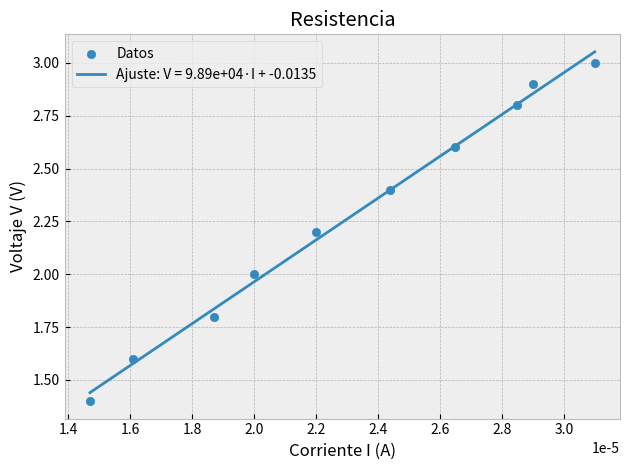
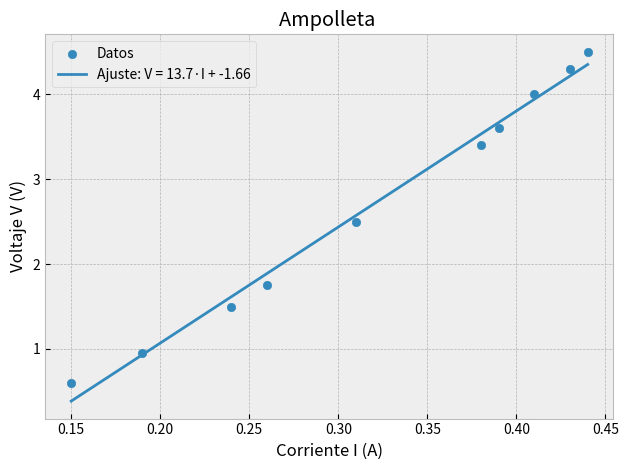
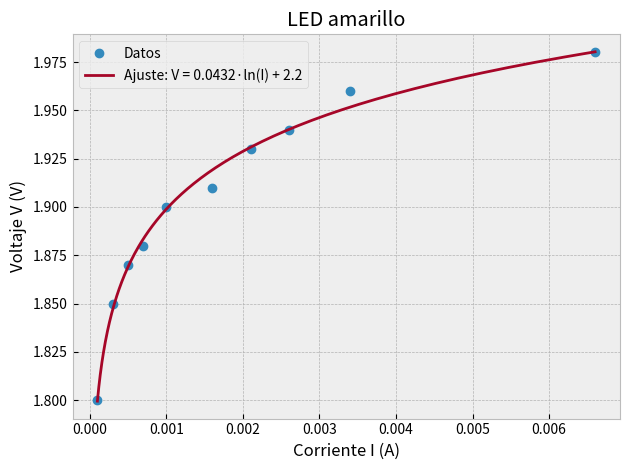
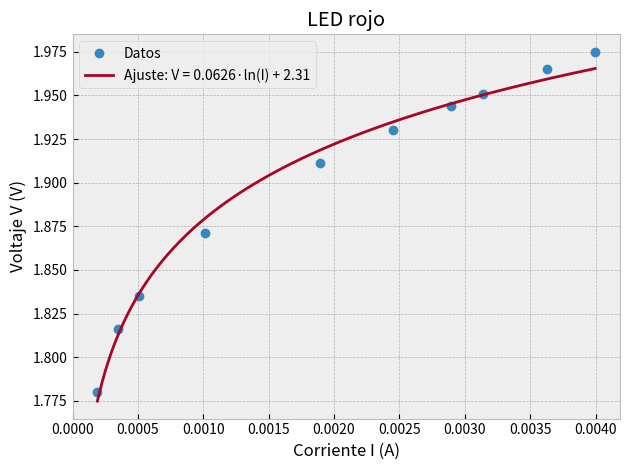
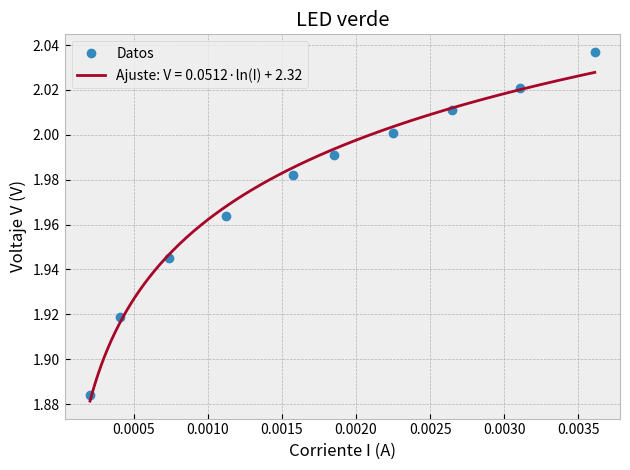

Reproduce these figures in Python, in order.
import numpy as np
import matplotlib.pyplot as plt
plt.style.use('bmh')

def ajuste_lineal_y_grafico(I, V, titulo="V vs I"):
    """
    Ajusta y grafica V = a*I + b para los datos dados.
    Parámetros:
        I: iterable de corrientes (A)
        V: iterable de voltajes (V)
        titulo: (opcional) título del gráfico
    Retorna:
        (a, b): pendiente (Ohm) e intercepto (V)
    """
    I = np.asarray(I, dtype=float)
    V = np.asarray(V, dtype=float)

    # Ajuste: V = a*I + b
    a, b = np.polyfit(I, V, 1)  # a = pendiente (≈ resistencia en ohmios), b = intercepto (V)

    # Para dibujar la recta entre el mínimo y máximo de I
    I_linea = np.linspace(np.min(I), np.max(I), 200)
    V_linea = a * I_linea + b

    # Reporte básico en consola
    print("=== Ajuste lineal V = a*I + b ===")
    print(f"a (pendiente)  = {a:.6g}  [Ohm]")
    print(f"b (intercepto) = {b:.6g}  [V]")

    # Gráfico
    plt.scatter(I, V, label="Datos", zorder=3)
    plt.plot(I_linea, V_linea, label=f"Ajuste: V = {a:.3g}·I + {b:.3g}")
    plt.xlabel("Corriente I (A)")
    plt.ylabel("Voltaje V (V)")
    plt.title(titulo)
    plt.grid(True, zorder=0)
    plt.legend()
    plt.tight_layout()
    plt.show()

    return a, b

def ajuste_log_led(I, V, titulo="LED: V vs I (x log)"):
    """
    Ajuste logarítmico para datos de LED: V = a*ln(I) + b
    - I en amperes (debe ser > 0)
    - V en volts
    Grafica V vs I con curva ajustada.
    Retorna: (a, b, n, Is)
    """
    I = np.asarray(I, dtype=float)
    V = np.asarray(V, dtype=float)

    # Filtrar corrientes no positivas (ln indefinido)
    mask = I > 0
    if np.count_nonzero(mask) < 2:
        raise ValueError("Se requieren al menos 2 corrientes positivas para el ajuste logarítmico.")
    I = I[mask]
    V = V[mask]

    x = np.log(I)  # ln(I)
    a, b = np.polyfit(x, V, 1)  # V ~ a*ln(I) + b

    # Parámetros físicos aproximados
    V_T = 0.02585  # Volts (≈ 25 °C)
    n = a / V_T
    Is = np.exp(-b / a)

    # Curva ajustada para graficar
    I_fit = np.logspace(np.log10(I.min()), np.log10(I.max()), 200)
    V_fit = a * np.log(I_fit) + b

    # Gráfico (x log)
    plt.figure()
    plt.plot(I, V, "o", label="Datos")        # puntos medidos
    plt.plot(I_fit, V_fit, "-", label=f"Ajuste: V = {a:.3g}·ln(I) + {b:.3g}")  # curva log
    plt.xlabel("Corriente I (A)")
    plt.ylabel("Voltaje V (V)")
    plt.title(titulo)
    plt.grid(True)
    plt.legend()
    plt.tight_layout()
    plt.show()

    # Reporte
    print("=== Ajuste LED (V = a·ln(I) + b) ===")
    print(f"a = {a:.6g}  [V]   (≈ n·V_T)")
    print(f"b = {b:.6g}  [V]")
    print(f"n ≈ {n:.3g}   (factor de idealidad, usando V_T≈25.85 mV)")
    print(f"I_s ≈ {Is:.3e}  [A]")

    return a, b, n, Is

if __name__ == "__main__":
    # Resistencia R=100 K\ohm data
    V_resistencia = [2.0, 3.0, 2.9, 2.8, 2.6, 2.4, 2.2, 1.8, 1.6, 1.4]
    I_resistencia = [20e-6, 31e-6, 29e-6, 28.5e-6, 26.5e-6, 24.4e-6, 22e-6, 18.7e-6, 16.1e-6, 14.7e-6]
    
    # Ampolleta data
    V_ampolleta = [3.4, 3.6, 4.0, 4.3, 4.5, 1.75, 0.95, 1.5, 0.6, 2.5]
    I_ampolleta = [0.38, 0.39, 0.41, 0.43, 0.44, 0.26, 0.19, 0.24, 0.15, 0.31]

    # LED amarillo data
    V_led_amarillo = [1.90, 1.80, 1.85, 1.87, 1.88, 1.91, 1.93, 1.94, 1.96, 1.98]
    I_led_amarillo = [1.0e-3, 0.1e-3, 0.3e-3, 0.5e-3, 0.7e-3, 1.6e-3, 2.1e-3, 2.6e-3, 3.4e-3, 6.6e-3]

    # LED rojo data
    V_led_rojo = [1.78, 1.816, 1.835, 1.871, 1.911, 1.930, 1.944, 1.951, 1.965, 1.975]
    I_led_rojo = [0.19e-3, 0.350e-3, 0.510e-3, 1.014e-3, 1.895e-3, 2.452e-3, 2.894e-3, 3.139e-3, 3.630e-3, 3.997e-3]
    
    # LED verde data
    V_led_verde = [1.884, 1.919, 1.945, 1.964, 1.982, 1.991, 2.001, 2.011, 2.021, 2.037]
    I_led_verde = [0.206e-3, 0.409e-3, 0.737e-3, 1.120e-3, 1.575e-3, 1.854e-3, 2.249e-3, 2.649e-3, 3.103e-3, 3.610e-3]
    
    # Llama a la función para cada conjunto
    ajuste_lineal_y_grafico(I_resistencia, V_resistencia, titulo="Resistencia")
    ajuste_lineal_y_grafico(I_ampolleta, V_ampolleta, titulo="Ampolleta ")
    ajuste_log_led(I_led_amarillo, V_led_amarillo, titulo="LED amarillo")
    ajuste_log_led(I_led_rojo, V_led_rojo, titulo="LED rojo")
    ajuste_log_led(I_led_verde, V_led_verde, titulo="LED verde")
